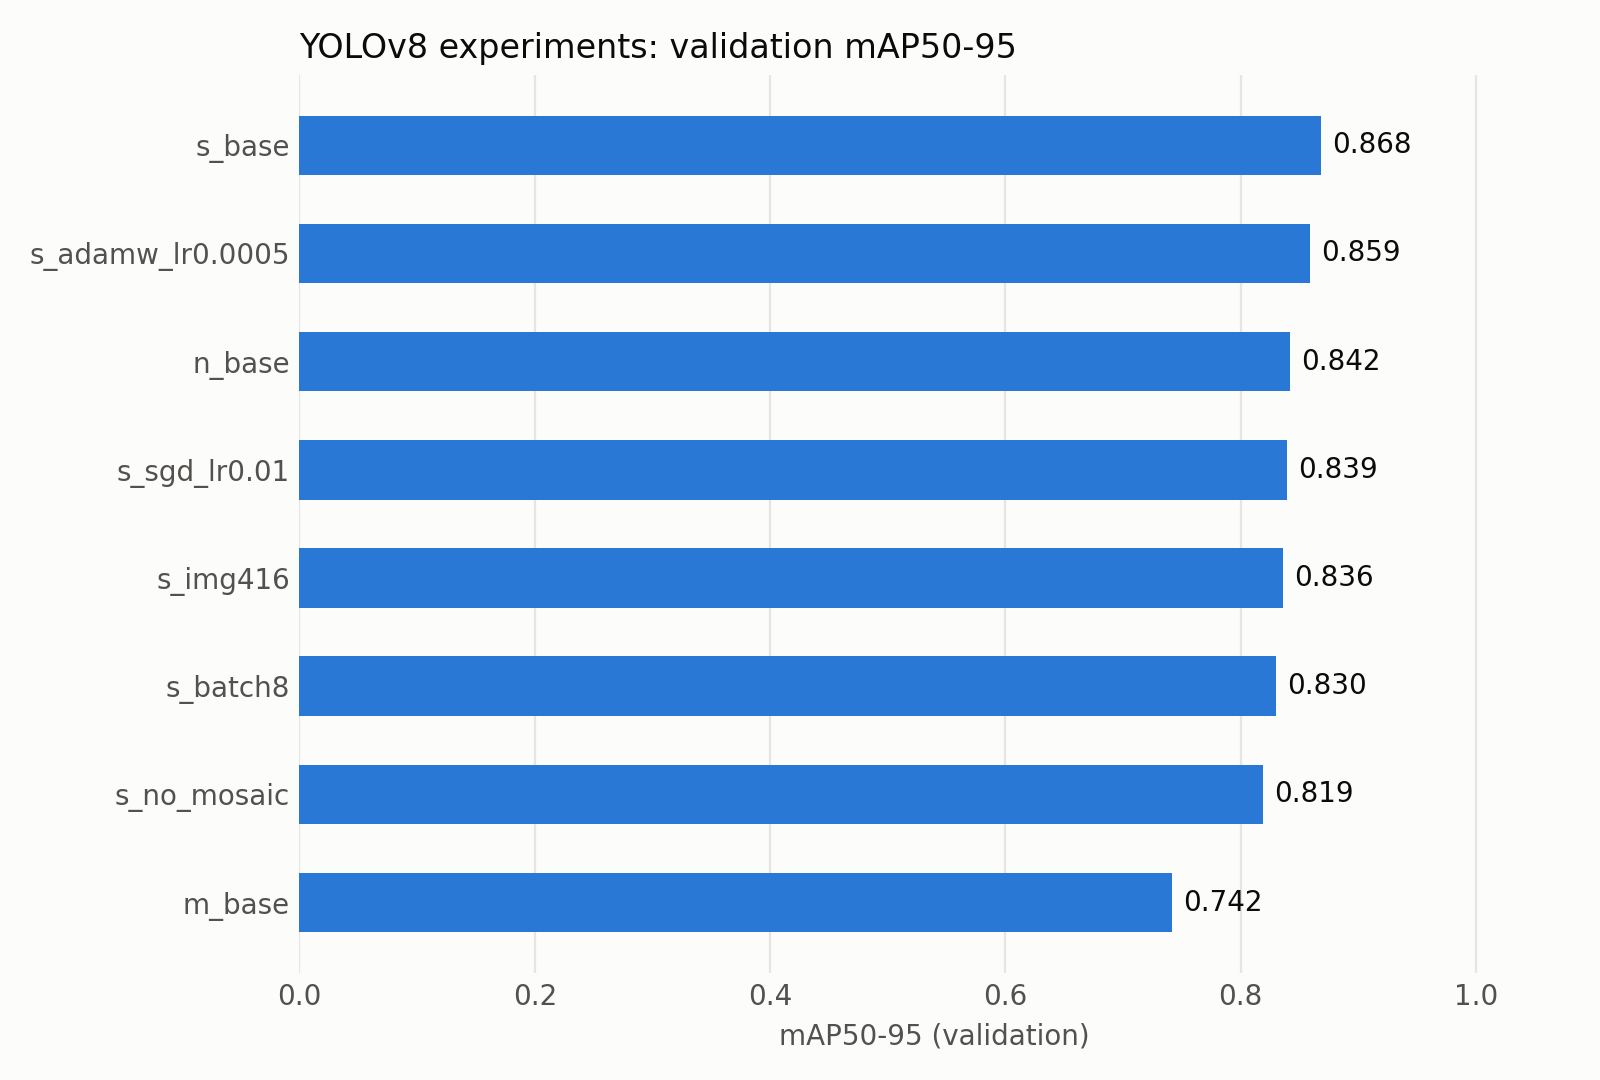

The table this chart was drawn from, first rows:
experiment, model, imgsz, batch, optimizer, lr0, mosaic, epochs_run, train_min, size_mb, inference_ms, val_precision, val_recall, val_mAP50, val_mAP50-95, test_mAP50, test_mAP50-95
s_base, yolov8s, 640, 16, auto, auto, 1.0, 80, 8.3, 22.5, 9.7, 0.952, 0.852, 0.973, 0.868, 0.882, 0.826
s_adamw_lr0.0005, yolov8s, 640, 16, AdamW, 0.0005, 1.0, 54, 5.3, 22.5, 9.7, 0.931, 0.882, 0.951, 0.859, 0.946, 0.888
n_base, yolov8n, 640, 16, auto, auto, 1.0, 80, 6.2, 6.5, 5.2, 0.901, 0.909, 0.946, 0.842, 0.929, 0.896
s_sgd_lr0.01, yolov8s, 640, 16, SGD, 0.01, 1.0, 65, 5.6, 22.5, 9.8, 0.945, 0.935, 0.97, 0.839, 0.891, 0.783
s_img416, yolov8s, 416, 16, auto, auto, 1.0, 80, 6.1, 22.5, 6.9, 0.948, 0.832, 0.946, 0.836, 0.948, 0.901
s_batch8, yolov8s, 640, 8, auto, auto, 1.0, 80, 10.8, 22.5, 10.5, 0.984, 0.879, 0.943, 0.83, 0.971, 0.837
s_no_mosaic, yolov8s, 640, 16, auto, auto, 0.0, 80, 8.2, 22.5, 10.3, 0.953, 0.899, 0.925, 0.819, 0.934, 0.784
m_base, yolov8m, 640, 16, auto, auto, 1.0, 80, 22.5, 52.0, 24.2, 0.954, 0.873, 0.951, 0.742, 0.841, 0.737
